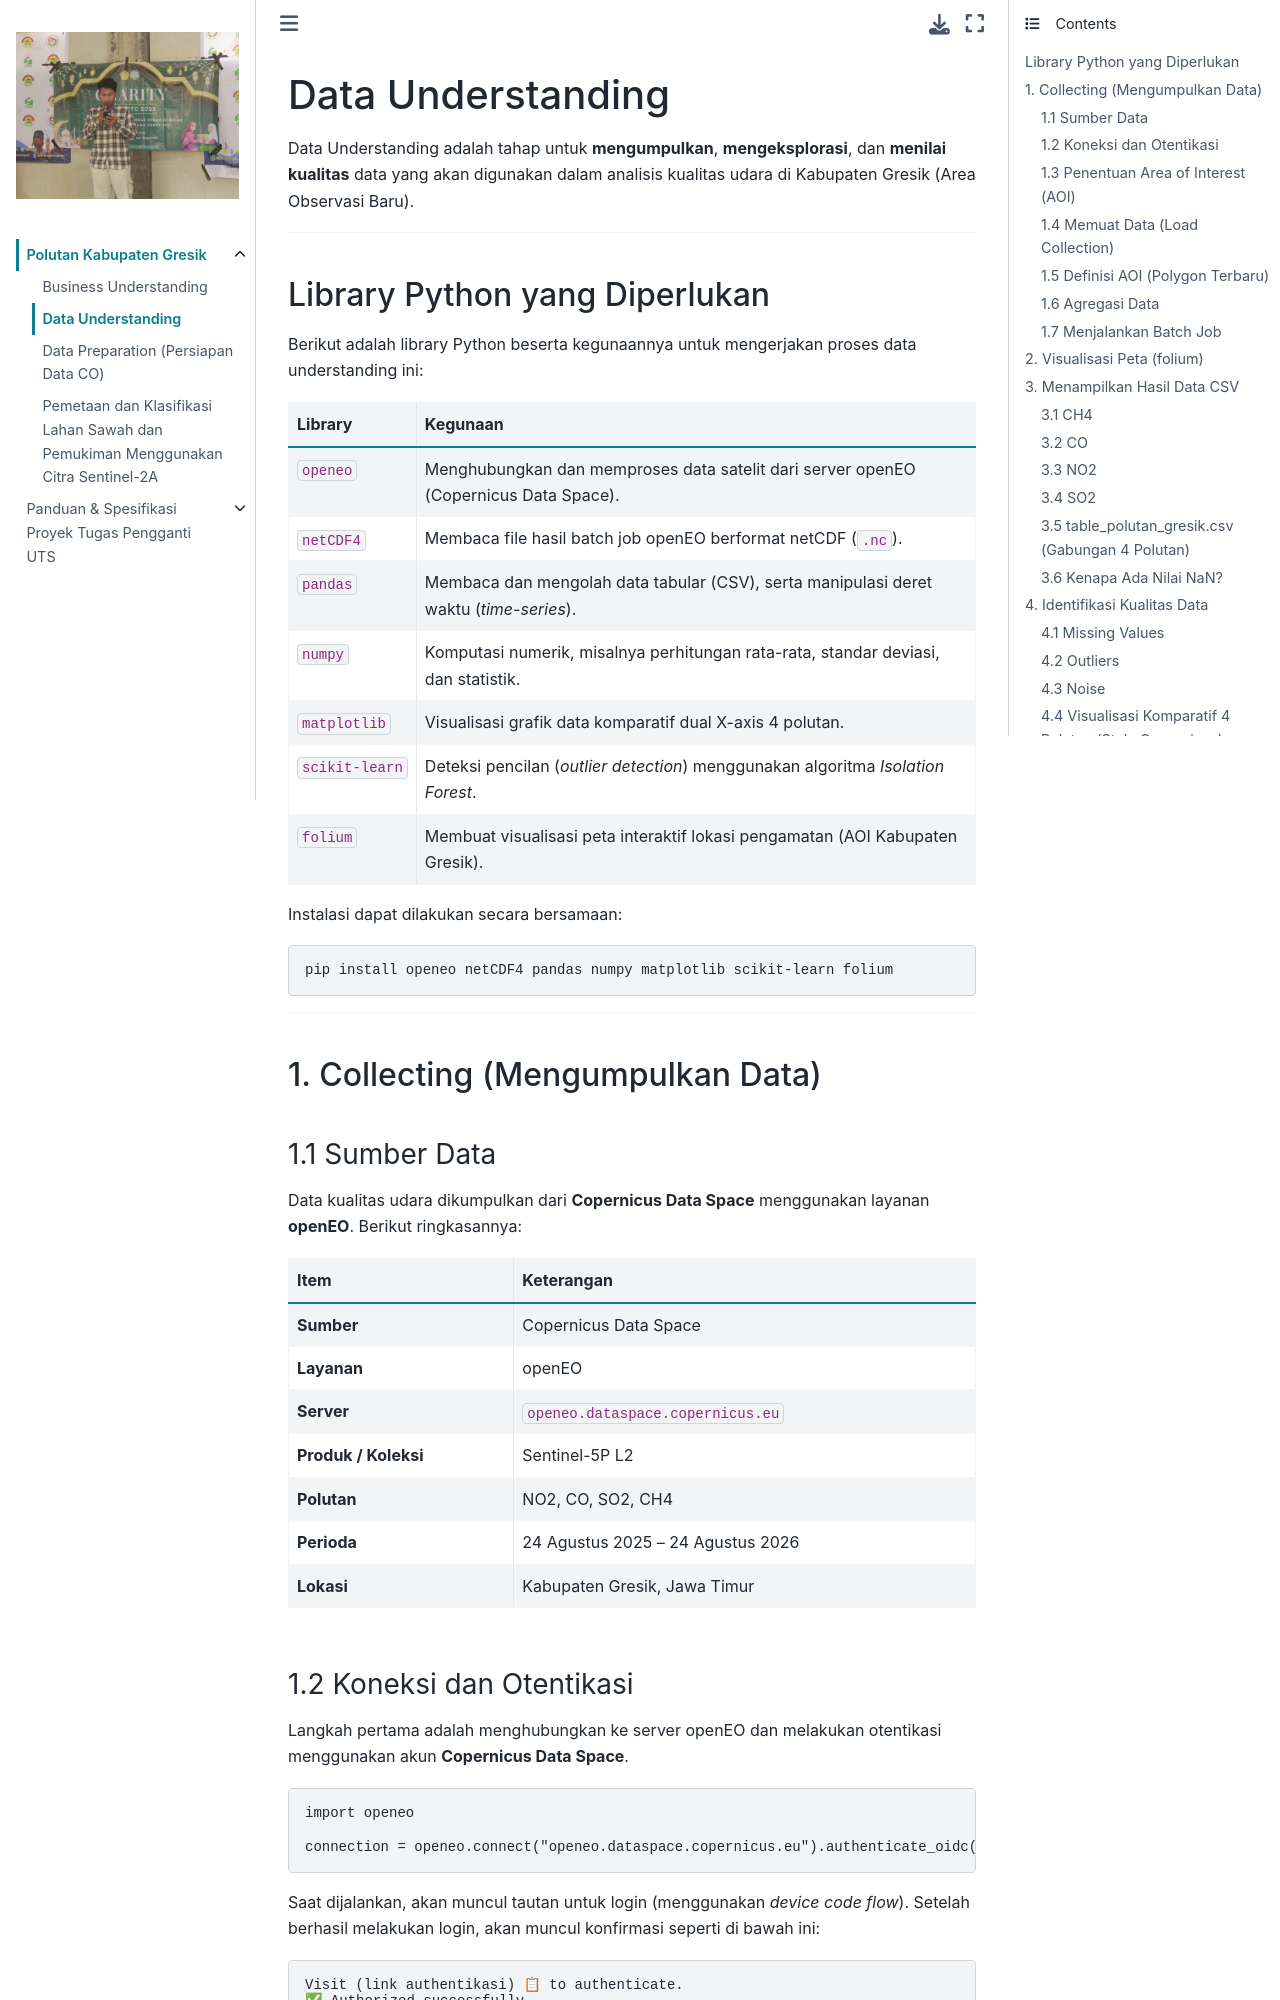

repository: muhammadainulfuady/PSD · page: main/data-understanding.html · generator: jekyll

---
jupytext:
  formats: md:myst
  text_representation:
    extension: .md
    format_name: myst
    format_version: 0.13
    jupytext_version: 1.11.5
kernelspec:
  display_name: Python 3
  language: python
  name: python3
---

# Data Understanding

Data Understanding adalah tahap untuk **mengumpulkan**, **mengeksplorasi**, dan **menilai kualitas** data yang akan digunakan dalam analisis kualitas udara di Kabupaten Gresik (Area Observasi Baru).

---

## Library Python yang Diperlukan

Berikut adalah library Python beserta kegunaannya untuk mengerjakan proses data understanding ini:

| Library        | Kegunaan                                                                               |
| :------------- | :------------------------------------------------------------------------------------- |
| `openeo`       | Menghubungkan dan memproses data satelit dari server openEO (Copernicus Data Space).   |
| `netCDF4`      | Membaca file hasil batch job openEO berformat netCDF (`.nc`).                          |
| `pandas`       | Membaca dan mengolah data tabular (CSV), serta manipulasi deret waktu (_time-series_). |
| `numpy`        | Komputasi numerik, misalnya perhitungan rata-rata, standar deviasi, dan statistik.     |
| `matplotlib`   | Visualisasi grafik data komparatif dual X-axis 4 polutan.                              |
| `scikit-learn` | Deteksi pencilan (_outlier detection_) menggunakan algoritma _Isolation Forest_.       |
| `folium`       | Membuat visualisasi peta interaktif lokasi pengamatan (AOI Kabupaten Gresik).          |

Instalasi dapat dilakukan secara bersamaan:

```bash
pip install openeo netCDF4 pandas numpy matplotlib scikit-learn folium
```

---

## 1. Collecting (Mengumpulkan Data)

### 1.1 Sumber Data

Data kualitas udara dikumpulkan dari **Copernicus Data Space** menggunakan layanan **openEO**. Berikut ringkasannya:

| Item                 | Keterangan                        |
| -------------------- | --------------------------------- |
| **Sumber**           | Copernicus Data Space             |
| **Layanan**          | openEO                            |
| **Server**           | `openeo.dataspace.copernicus.eu`  |
| **Produk / Koleksi** | Sentinel-5P L2                    |
| **Polutan**          | NO2, CO, SO2, CH4                 |
| **Perioda**          | 24 Agustus 2025 – 24 Agustus 2026 |
| **Lokasi**           | Kabupaten Gresik, Jawa Timur      |
